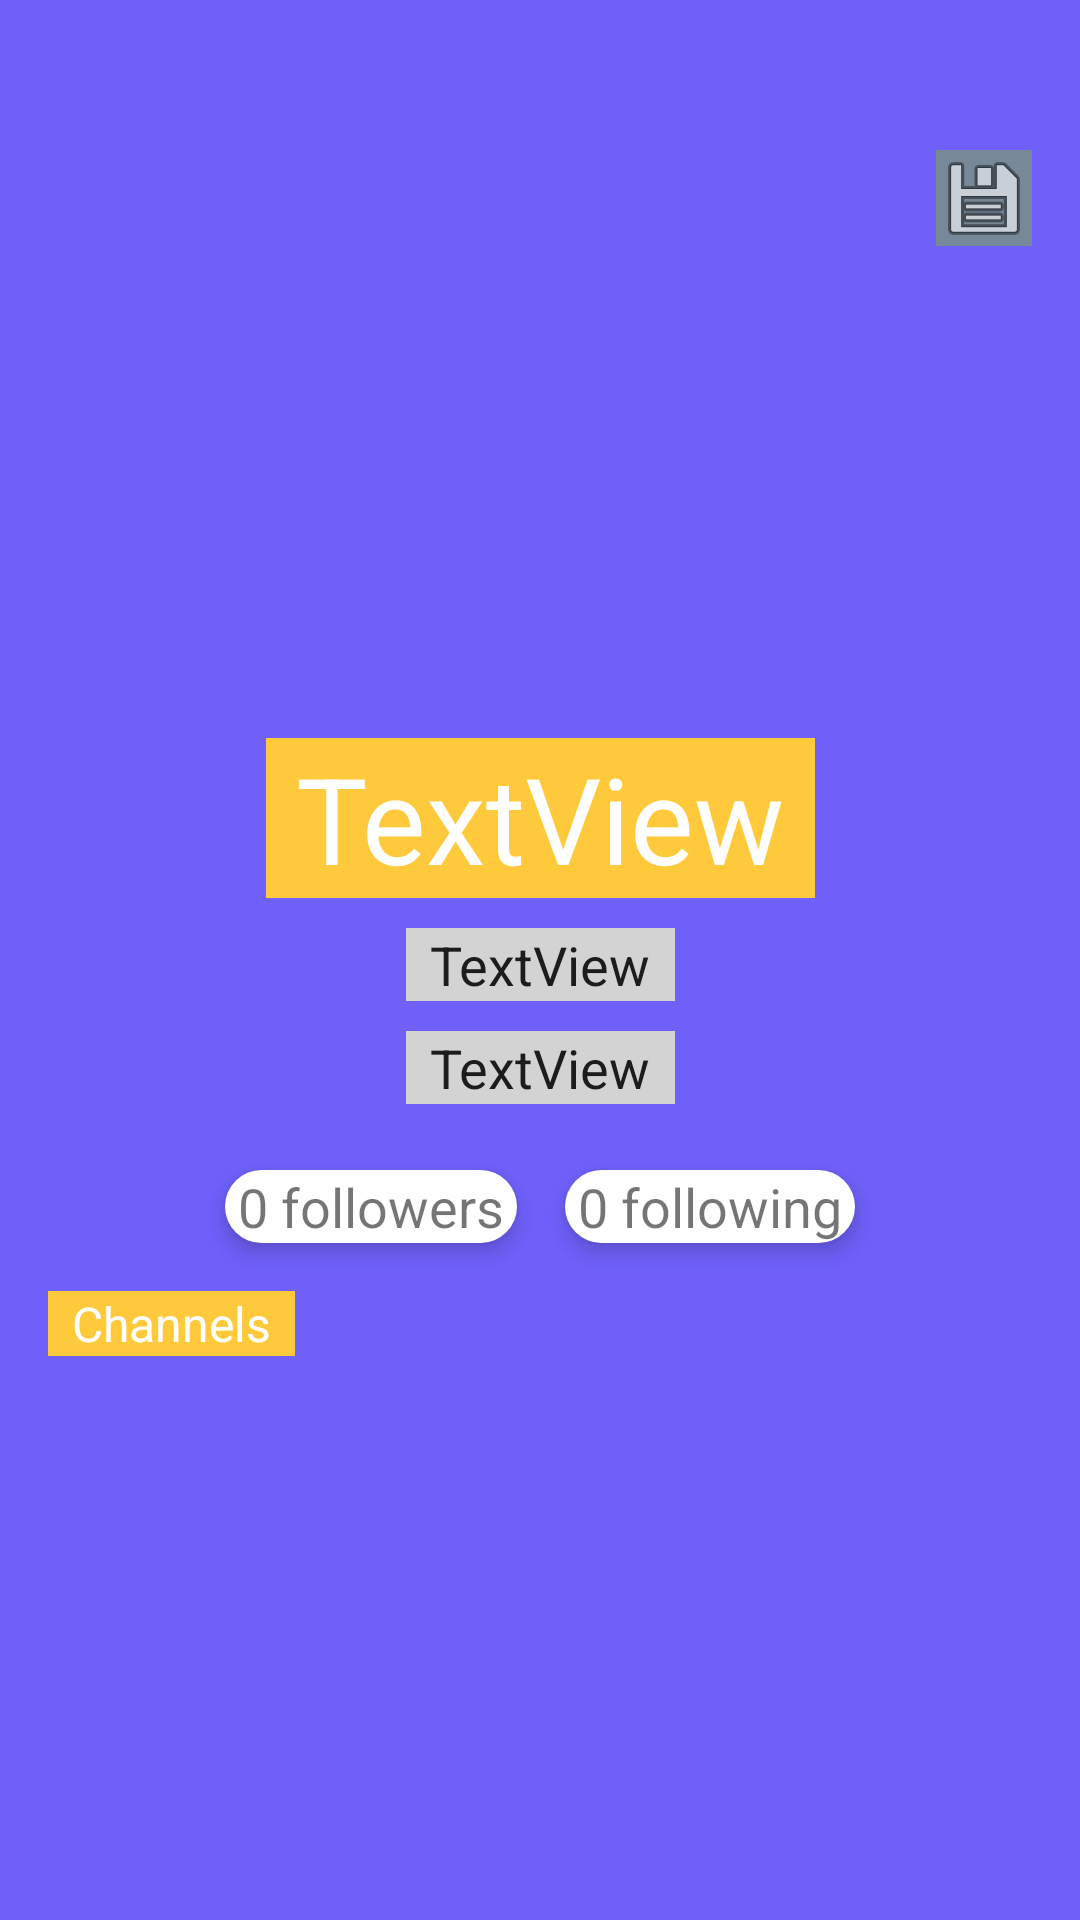

Layout XML and referenced resources for this Android screen:
<!-- AndroidManifest.xml: application theme Theme.NewApplication -->
<!-- res/layout/activity_profile.xml -->
<?xml version="1.0" encoding="utf-8"?>
<androidx.constraintlayout.widget.ConstraintLayout xmlns:android="http://schemas.android.com/apk/res/android"
    xmlns:app="http://schemas.android.com/apk/res-auto"
    xmlns:tools="http://schemas.android.com/tools"
    android:layout_width="match_parent"
    android:layout_height="match_parent"
    android:background="@color/purple_500"
    tools:context=".ProfileActivity">

    <ImageView
        android:id="@+id/profileDisplayPic"
        android:layout_width="150dp"
        android:layout_height="180dp"
        android:layout_marginStart="16dp"
        android:layout_marginEnd="16dp"
        app:layout_constraintEnd_toEndOf="parent"
        app:layout_constraintStart_toStartOf="parent"
        app:layout_constraintTop_toTopOf="@+id/guideline3"
        tools:srcCompat="@drawable/com_facebook_profile_picture_blank_portrait" />

    <androidx.constraintlayout.widget.Guideline
        android:id="@+id/guideline3"
        android:layout_width="wrap_content"
        android:layout_height="wrap_content"
        android:orientation="horizontal"
        app:layout_constraintGuide_begin="50dp" />

    <EditText
        android:id="@+id/profileUserName"
        android:layout_width="wrap_content"
        android:layout_height="wrap_content"
        android:layout_marginStart="16dp"
        android:layout_marginTop="16dp"
        android:layout_marginEnd="16dp"
        android:background="@color/orange"
        android:paddingStart="10dp"
        android:paddingEnd="10dp"
        android:text="TextView"
        android:textColor="@color/white"
        android:textSize="40sp"
        app:layout_constraintEnd_toEndOf="parent"
        app:layout_constraintStart_toStartOf="parent"
        app:layout_constraintTop_toBottomOf="@+id/profileDisplayPic" />

    <EditText
        android:id="@+id/profileEmail"
        android:layout_width="wrap_content"
        android:layout_height="wrap_content"
        android:layout_marginStart="16dp"
        android:layout_marginTop="10dp"
        android:layout_marginEnd="16dp"
        android:background="@color/grey"
        android:paddingStart="8dp"
        android:paddingEnd="8dp"
        android:text="TextView"
        android:textSize="18sp"
        app:layout_constraintEnd_toEndOf="parent"
        app:layout_constraintStart_toStartOf="parent"
        app:layout_constraintTop_toBottomOf="@+id/profileUserName" />

    <EditText
        android:id="@+id/profilePhoneNum"
        android:layout_width="wrap_content"
        android:layout_height="wrap_content"
        android:layout_marginStart="16dp"
        android:layout_marginTop="10dp"
        android:layout_marginEnd="16dp"
        android:background="@color/grey"
        android:paddingStart="8dp"
        android:paddingEnd="8dp"
        android:text="TextView"
        android:textSize="18sp"
        app:layout_constraintEnd_toEndOf="parent"
        app:layout_constraintStart_toStartOf="parent"
        app:layout_constraintTop_toBottomOf="@+id/profileEmail" />

    <TextView
        android:id="@+id/textView12"
        android:layout_width="wrap_content"
        android:layout_height="wrap_content"
        android:layout_marginStart="16dp"
        android:layout_marginTop="22dp"
        android:layout_marginEnd="8dp"
        android:background="@drawable/oval_rectangle"
        android:elevation="4dp"
        android:text=" 0 followers "
        android:textSize="18dp"
        app:layout_constraintEnd_toStartOf="@+id/textView13"
        app:layout_constraintHorizontal_bias="0.5"
        app:layout_constraintHorizontal_chainStyle="packed"
        app:layout_constraintStart_toStartOf="parent"
        app:layout_constraintTop_toBottomOf="@+id/profilePhoneNum" />

    <TextView
        android:id="@+id/textView13"
        android:layout_width="wrap_content"
        android:layout_height="wrap_content"
        android:layout_marginStart="8dp"
        android:layout_marginTop="22dp"
        android:layout_marginEnd="16dp"
        android:background="@drawable/oval_rectangle"
        android:elevation="4dp"
        android:text=" 0 following "
        android:textSize="18dp"
        app:layout_constraintEnd_toEndOf="parent"
        app:layout_constraintHorizontal_bias="0.5"
        app:layout_constraintStart_toEndOf="@+id/textView12"
        app:layout_constraintTop_toBottomOf="@+id/profilePhoneNum" />

    <TextView
        android:id="@+id/textView14"
        android:layout_width="wrap_content"
        android:layout_height="wrap_content"
        android:layout_marginStart="16dp"
        android:layout_marginTop="16dp"
        android:background="@color/orange"
        android:paddingStart="8dp"
        android:paddingEnd="8dp"
        android:text="Channels"
        android:textColor="@color/white"
        android:textSize="16sp"
        app:layout_constraintStart_toStartOf="parent"
        app:layout_constraintTop_toBottomOf="@+id/textView12" />

    <androidx.recyclerview.widget.RecyclerView
        android:id="@+id/recyclerProfileChannel"
        android:layout_width="0dp"
        android:layout_height="wrap_content"
        android:layout_marginStart="16dp"
        android:layout_marginTop="8dp"
        android:layout_marginEnd="16dp"
        android:orientation="horizontal"
        app:layout_constraintEnd_toEndOf="parent"
        app:layout_constraintStart_toStartOf="parent"
        app:layout_constraintTop_toBottomOf="@+id/textView14" />

    <ImageView
        android:id="@+id/saveProfile"
        android:layout_width="wrap_content"
        android:layout_height="wrap_content"
        android:layout_marginEnd="16dp"
        android:background="@color/dark_grey"
        android:clickable="true"
        app:layout_constraintEnd_toEndOf="parent"
        app:layout_constraintTop_toTopOf="@+id/guideline3"
        app:srcCompat="@android:drawable/ic_menu_save" />

</androidx.constraintlayout.widget.ConstraintLayout>
<!-- resources referenced by this layout -->
<resources>
  <color name="dark_grey">#778899</color>
  <color name="grey">#d3d3d3</color>
  <color name="orange">#feca3c</color>
  <color name="purple_500">#6e60f9</color>
  <color name="white">#FFFFFFFF</color>
  <!-- drawable oval_rectangle (drawable) -->
  <?xml version="1.0" encoding="utf-8"?>
  <shape xmlns:android="http://schemas.android.com/apk/res/android" android:shape="rectangle">
  
      <solid android:color="@color/white"/>
      <corners android:radius="50dp" />
  
  </shape>
  <style name="Theme.NewApplication" parent="Theme.MaterialComponents.DayNight.DarkActionBar">
          
          <item name="colorPrimary">@color/orange</item>
          <item name="colorPrimaryVariant">@color/purple_700</item>
          <item name="colorOnPrimary">@color/white</item>
          
          <item name="colorSecondary">@color/teal_200</item>
          <item name="colorSecondaryVariant">@color/teal_700</item>
          <item name="colorOnSecondary">@color/black</item>
          
          <item name="android:statusBarColor" tools:targetApi="l">?attr/colorPrimaryVariant</item>
          
      </style>
  <color name="purple_700">#FF3700B3</color>
  <color name="teal_200">#FF03DAC5</color>
  <color name="teal_700">#FF018786</color>
  <color name="black">#FF000000</color>
</resources>
